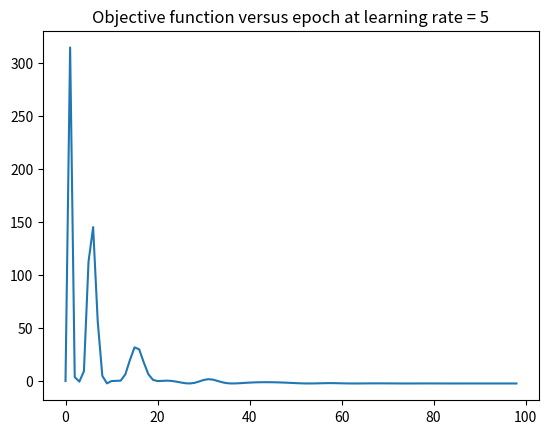

This chart was generated by the following Python code:
import numpy as np
import matplotlib.pyplot as plt

w1 = 0.2
learning_rate = 5
rho1 = 0.9
rho2 = 0.999
delta = 1e-8

## applying adam
def adam(w1, learning_rate, rho1, rho2, delta):
    epoch = 100
    Jarray = []
    s, r = 0, 0
    for i in range(1,epoch):
        Jarray.append((1/4)*(w1**4) - (4/3)*(w1**3) + (3/2)*(w1**2))
        djdw1 = (w1**3) - (4* (w1**2)) + (3 * w1)
        s = (rho1 * s) + (1-rho1) * djdw1
        r = (rho2 * r) + (1-rho2) * (djdw1**2)
        s_hat = s/(1-(rho1**i))
        r_hat = r/(1-(rho2**i))
        w1 = w1 - (learning_rate * ((s_hat)/(np.sqrt(r_hat) + delta)))

    plt.plot(Jarray)
    plt.show()
    plt.title('Objective function versus epoch at learning rate = ' + str(learning_rate))

# Plot the objective function
adam(0.2, 5, 0.9, 0.999, 1e-8)
